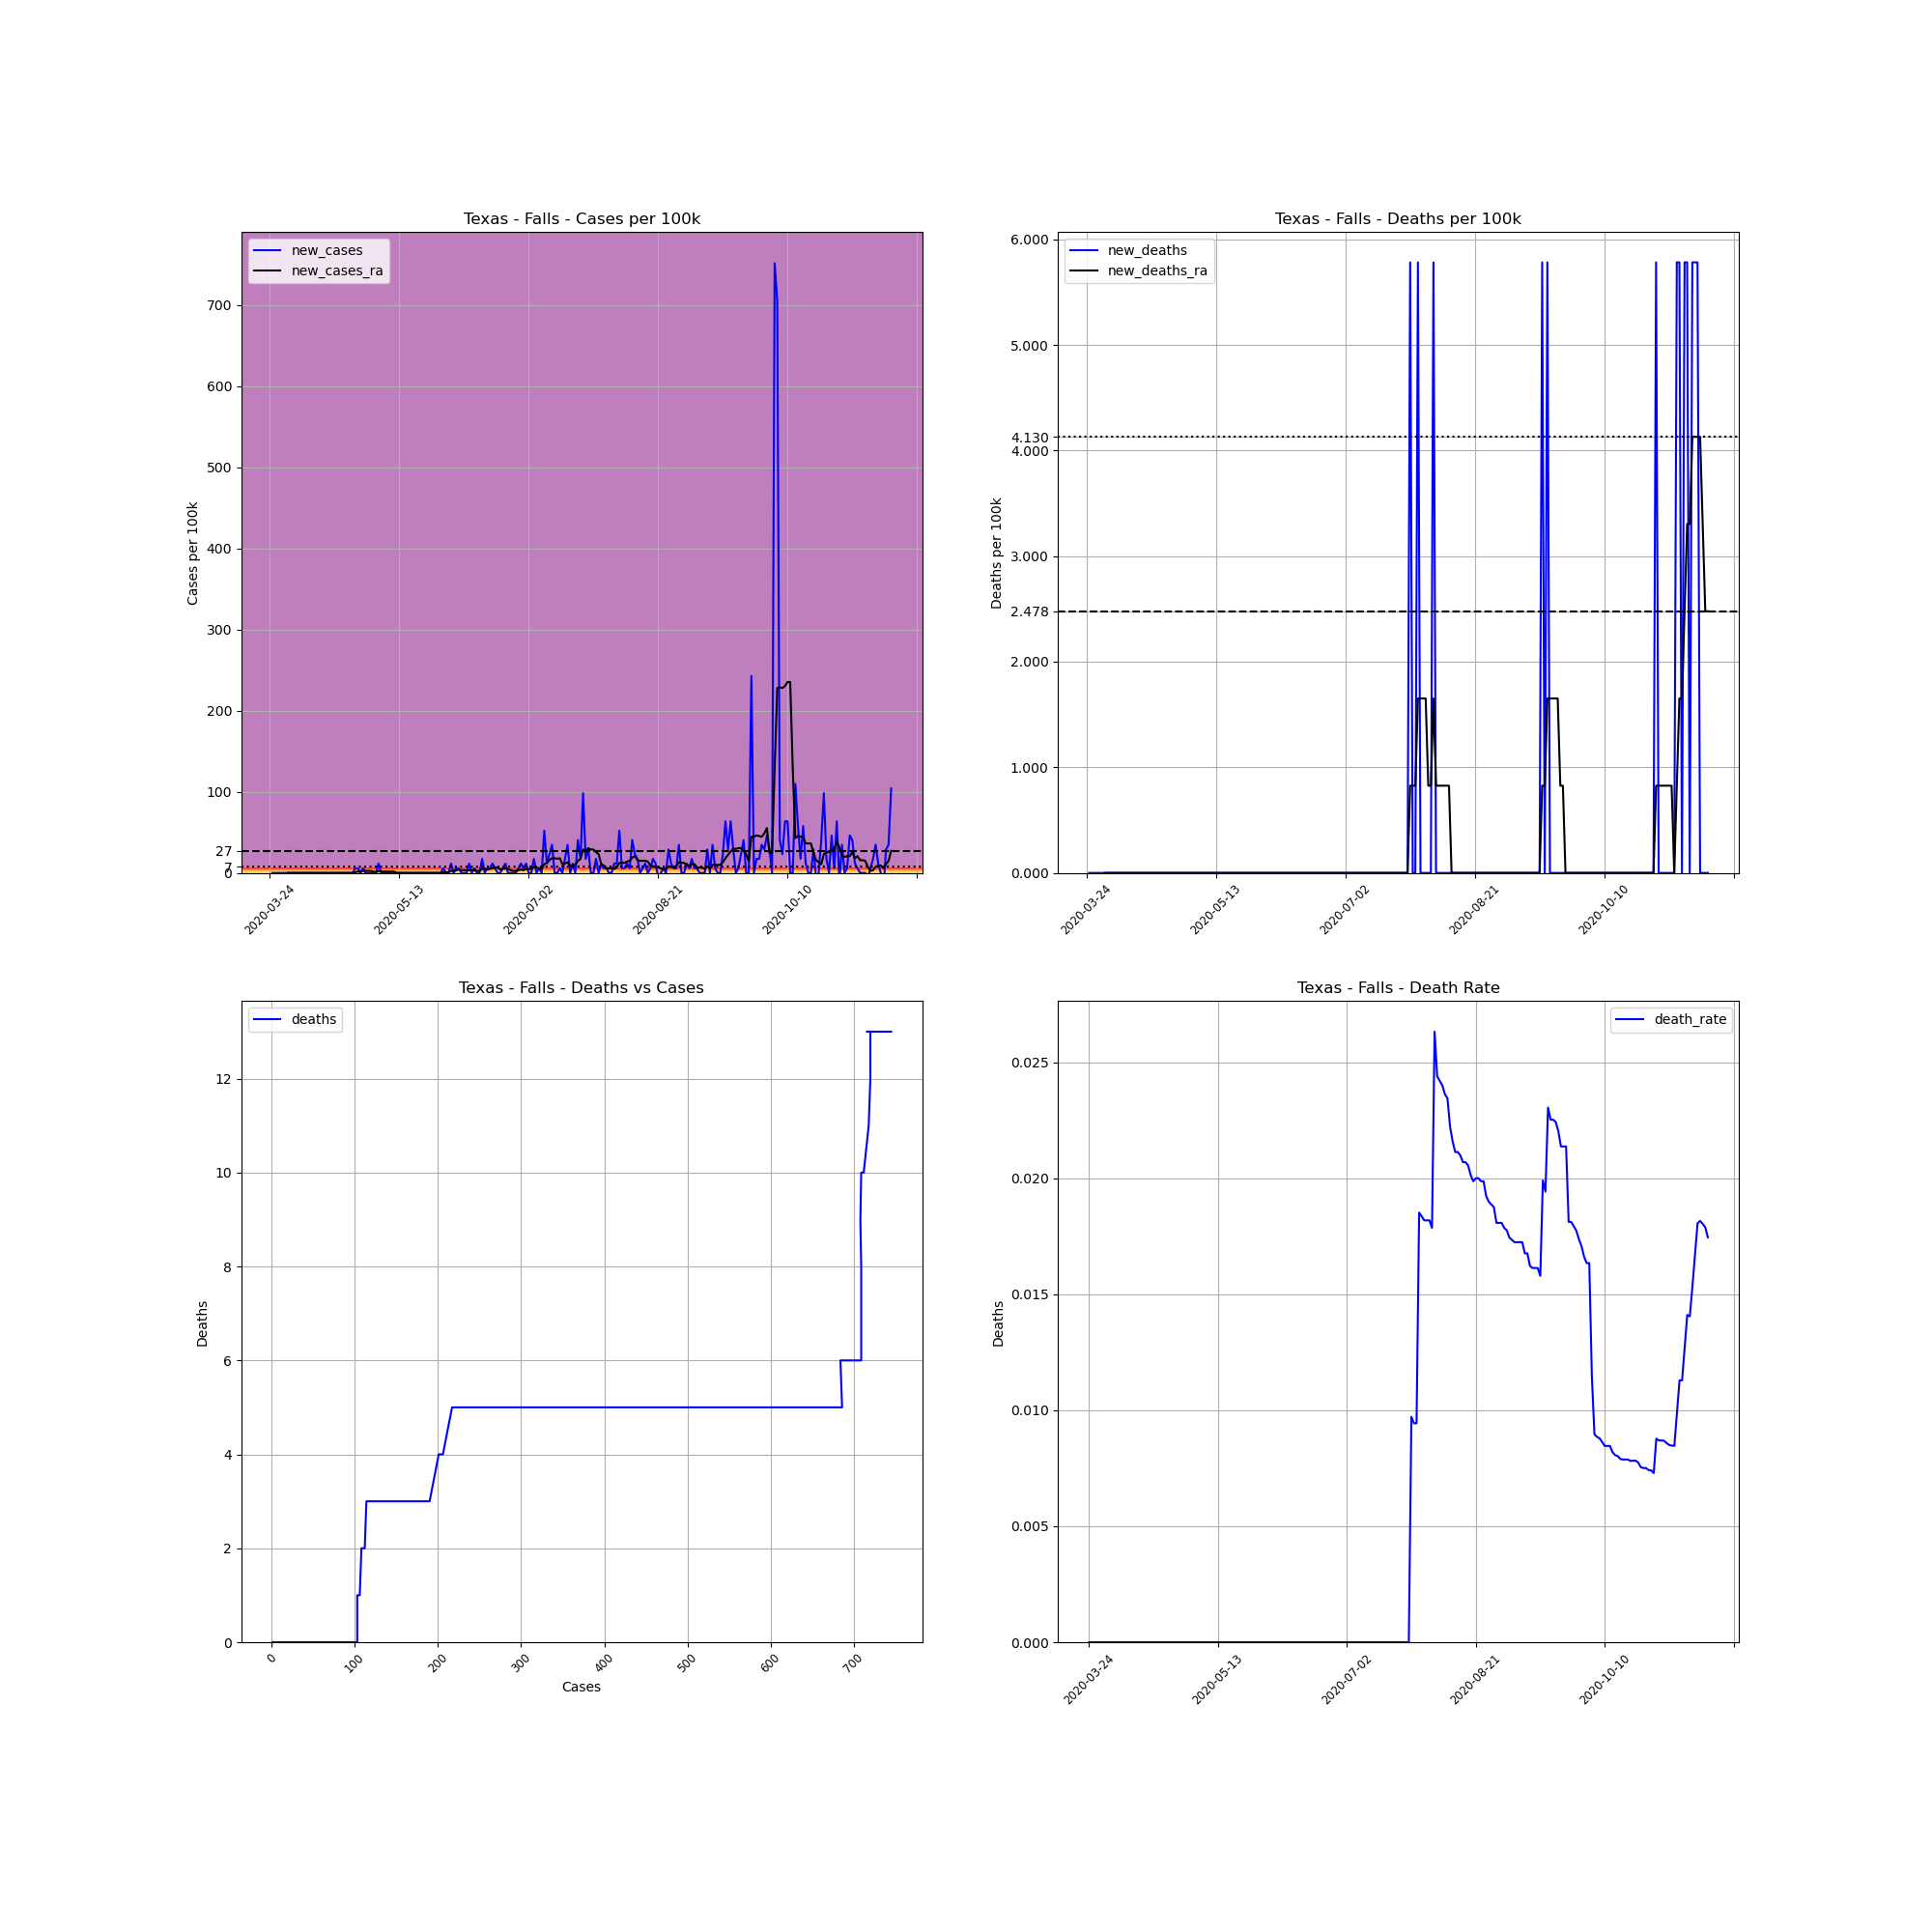

The file beside this chart, header and first rows:
, date, county, state, fips, cases, deaths, COUNTY, STNAME, CTYNAME, POPESTIMATE2019, cases_per_100k, deaths_per_100k, death_rate, new_cases, new_deaths, new_cases_ra, new_deaths_ra
325507, 2020-03-24, Falls, Texas, 48145, 1, 0, 145, Texas, Falls, 17297, 5.781, 0.0, 0.0, , , , 
325508, 2020-03-25, Falls, Texas, 48145, 1, 0, 145, Texas, Falls, 17297, 5.781, 0.0, 0.0, 0.0, 0.0, , 
325509, 2020-03-26, Falls, Texas, 48145, 1, 0, 145, Texas, Falls, 17297, 5.781, 0.0, 0.0, 0.0, 0.0, , 
325510, 2020-03-27, Falls, Texas, 48145, 1, 0, 145, Texas, Falls, 17297, 5.781, 0.0, 0.0, 0.0, 0.0, , 
325511, 2020-03-28, Falls, Texas, 48145, 1, 0, 145, Texas, Falls, 17297, 5.781, 0.0, 0.0, 0.0, 0.0, , 
325512, 2020-03-29, Falls, Texas, 48145, 1, 0, 145, Texas, Falls, 17297, 5.781, 0.0, 0.0, 0.0, 0.0, , 
325513, 2020-03-30, Falls, Texas, 48145, 1, 0, 145, Texas, Falls, 17297, 5.781, 0.0, 0.0, 0.0, 0.0, , 
325514, 2020-03-31, Falls, Texas, 48145, 1, 0, 145, Texas, Falls, 17297, 5.781, 0.0, 0.0, 0.0, 0.0, 0.0, 0.0
325515, 2020-04-01, Falls, Texas, 48145, 1, 0, 145, Texas, Falls, 17297, 5.781, 0.0, 0.0, 0.0, 0.0, 0.0, 0.0
325516, 2020-04-02, Falls, Texas, 48145, 1, 0, 145, Texas, Falls, 17297, 5.781, 0.0, 0.0, 0.0, 0.0, 0.0, 0.0
325517, 2020-04-03, Falls, Texas, 48145, 1, 0, 145, Texas, Falls, 17297, 5.781, 0.0, 0.0, 0.0, 0.0, 0.0, 0.0
325518, 2020-04-04, Falls, Texas, 48145, 1, 0, 145, Texas, Falls, 17297, 5.781, 0.0, 0.0, 0.0, 0.0, 0.0, 0.0
325519, 2020-04-05, Falls, Texas, 48145, 1, 0, 145, Texas, Falls, 17297, 5.781, 0.0, 0.0, 0.0, 0.0, 0.0, 0.0
325520, 2020-04-06, Falls, Texas, 48145, 1, 0, 145, Texas, Falls, 17297, 5.781, 0.0, 0.0, 0.0, 0.0, 0.0, 0.0
325521, 2020-04-07, Falls, Texas, 48145, 1, 0, 145, Texas, Falls, 17297, 5.781, 0.0, 0.0, 0.0, 0.0, 0.0, 0.0
325522, 2020-04-08, Falls, Texas, 48145, 1, 0, 145, Texas, Falls, 17297, 5.781, 0.0, 0.0, 0.0, 0.0, 0.0, 0.0
325523, 2020-04-09, Falls, Texas, 48145, 1, 0, 145, Texas, Falls, 17297, 5.781, 0.0, 0.0, 0.0, 0.0, 0.0, 0.0
325524, 2020-04-10, Falls, Texas, 48145, 1, 0, 145, Texas, Falls, 17297, 5.781, 0.0, 0.0, 0.0, 0.0, 0.0, 0.0
325525, 2020-04-11, Falls, Texas, 48145, 1, 0, 145, Texas, Falls, 17297, 5.781, 0.0, 0.0, 0.0, 0.0, 0.0, 0.0
325526, 2020-04-12, Falls, Texas, 48145, 1, 0, 145, Texas, Falls, 17297, 5.781, 0.0, 0.0, 0.0, 0.0, 0.0, 0.0
325527, 2020-04-13, Falls, Texas, 48145, 1, 0, 145, Texas, Falls, 17297, 5.781, 0.0, 0.0, 0.0, 0.0, 0.0, 0.0
325528, 2020-04-14, Falls, Texas, 48145, 1, 0, 145, Texas, Falls, 17297, 5.781, 0.0, 0.0, 0.0, 0.0, 0.0, 0.0
325529, 2020-04-15, Falls, Texas, 48145, 1, 0, 145, Texas, Falls, 17297, 5.781, 0.0, 0.0, 0.0, 0.0, 0.0, 0.0
325530, 2020-04-16, Falls, Texas, 48145, 1, 0, 145, Texas, Falls, 17297, 5.781, 0.0, 0.0, 0.0, 0.0, 0.0, 0.0
325531, 2020-04-17, Falls, Texas, 48145, 1, 0, 145, Texas, Falls, 17297, 5.781, 0.0, 0.0, 0.0, 0.0, 0.0, 0.0
325532, 2020-04-18, Falls, Texas, 48145, 1, 0, 145, Texas, Falls, 17297, 5.781, 0.0, 0.0, 0.0, 0.0, 0.0, 0.0
325533, 2020-04-19, Falls, Texas, 48145, 1, 0, 145, Texas, Falls, 17297, 5.781, 0.0, 0.0, 0.0, 0.0, 0.0, 0.0
325534, 2020-04-20, Falls, Texas, 48145, 1, 0, 145, Texas, Falls, 17297, 5.781, 0.0, 0.0, 0.0, 0.0, 0.0, 0.0
325535, 2020-04-21, Falls, Texas, 48145, 1, 0, 145, Texas, Falls, 17297, 5.781, 0.0, 0.0, 0.0, 0.0, 0.0, 0.0
325536, 2020-04-22, Falls, Texas, 48145, 1, 0, 145, Texas, Falls, 17297, 5.781, 0.0, 0.0, 0.0, 0.0, 0.0, 0.0
325537, 2020-04-23, Falls, Texas, 48145, 1, 0, 145, Texas, Falls, 17297, 5.781, 0.0, 0.0, 0.0, 0.0, 0.0, 0.0
325538, 2020-04-24, Falls, Texas, 48145, 1, 0, 145, Texas, Falls, 17297, 5.781, 0.0, 0.0, 0.0, 0.0, 0.0, 0.0
325539, 2020-04-25, Falls, Texas, 48145, 1, 0, 145, Texas, Falls, 17297, 5.781, 0.0, 0.0, 0.0, 0.0, 0.0, 0.0
325540, 2020-04-26, Falls, Texas, 48145, 2, 0, 145, Texas, Falls, 17297, 11.56, 0.0, 0.0, 5.781, 0.0, 0.8259, 0.0
325541, 2020-04-27, Falls, Texas, 48145, 3, 0, 145, Texas, Falls, 17297, 17.34, 0.0, 0.0, 5.781, 0.0, 1.652, 0.0
325542, 2020-04-28, Falls, Texas, 48145, 3, 0, 145, Texas, Falls, 17297, 17.34, 0.0, 0.0, 0.0, 0.0, 1.652, 0.0
325543, 2020-04-29, Falls, Texas, 48145, 4, 0, 145, Texas, Falls, 17297, 23.13, 0.0, 0.0, 5.781, 0.0, 2.478, 0.0
325544, 2020-04-30, Falls, Texas, 48145, 4, 0, 145, Texas, Falls, 17297, 23.13, 0.0, 0.0, 0.0, 0.0, 2.478, 0.0
325545, 2020-05-01, Falls, Texas, 48145, 4, 0, 145, Texas, Falls, 17297, 23.13, 0.0, 0.0, 0.0, 0.0, 2.478, 0.0
325546, 2020-05-02, Falls, Texas, 48145, 4, 0, 145, Texas, Falls, 17297, 23.13, 0.0, 0.0, 0.0, 0.0, 2.478, 0.0
325547, 2020-05-03, Falls, Texas, 48145, 4, 0, 145, Texas, Falls, 17297, 23.13, 0.0, 0.0, 0.0, 0.0, 1.652, 0.0
325548, 2020-05-04, Falls, Texas, 48145, 4, 0, 145, Texas, Falls, 17297, 23.13, 0.0, 0.0, 0.0, 0.0, 0.8259, 0.0
325549, 2020-05-05, Falls, Texas, 48145, 6, 0, 145, Texas, Falls, 17297, 34.69, 0.0, 0.0, 11.56, 0.0, 2.478, 0.0
325550, 2020-05-06, Falls, Texas, 48145, 6, 0, 145, Texas, Falls, 17297, 34.69, 0.0, 0.0, 0.0, 0.0, 1.652, 0.0
325551, 2020-05-07, Falls, Texas, 48145, 6, 0, 145, Texas, Falls, 17297, 34.69, 0.0, 0.0, 0.0, 0.0, 1.652, 0.0
325552, 2020-05-08, Falls, Texas, 48145, 6, 0, 145, Texas, Falls, 17297, 34.69, 0.0, 0.0, 0.0, 0.0, 1.652, 0.0
325553, 2020-05-09, Falls, Texas, 48145, 6, 0, 145, Texas, Falls, 17297, 34.69, 0.0, 0.0, 0.0, 0.0, 1.652, 0.0
325554, 2020-05-10, Falls, Texas, 48145, 6, 0, 145, Texas, Falls, 17297, 34.69, 0.0, 0.0, 0.0, 0.0, 1.652, 0.0
325555, 2020-05-11, Falls, Texas, 48145, 6, 0, 145, Texas, Falls, 17297, 34.69, 0.0, 0.0, 0.0, 0.0, 1.652, 0.0
325556, 2020-05-12, Falls, Texas, 48145, 6, 0, 145, Texas, Falls, 17297, 34.69, 0.0, 0.0, 0.0, 0.0, 0.0, 0.0
325557, 2020-05-13, Falls, Texas, 48145, 6, 0, 145, Texas, Falls, 17297, 34.69, 0.0, 0.0, 0.0, 0.0, 0.0, 0.0
325558, 2020-05-14, Falls, Texas, 48145, 6, 0, 145, Texas, Falls, 17297, 34.69, 0.0, 0.0, 0.0, 0.0, 0.0, 0.0
325559, 2020-05-15, Falls, Texas, 48145, 6, 0, 145, Texas, Falls, 17297, 34.69, 0.0, 0.0, 0.0, 0.0, 0.0, 0.0
325560, 2020-05-16, Falls, Texas, 48145, 6, 0, 145, Texas, Falls, 17297, 34.69, 0.0, 0.0, 0.0, 0.0, 0.0, 0.0
325561, 2020-05-17, Falls, Texas, 48145, 6, 0, 145, Texas, Falls, 17297, 34.69, 0.0, 0.0, 0.0, 0.0, 0.0, 0.0
325562, 2020-05-18, Falls, Texas, 48145, 6, 0, 145, Texas, Falls, 17297, 34.69, 0.0, 0.0, 0.0, 0.0, 0.0, 0.0
325563, 2020-05-19, Falls, Texas, 48145, 6, 0, 145, Texas, Falls, 17297, 34.69, 0.0, 0.0, 0.0, 0.0, 0.0, 0.0
325564, 2020-05-20, Falls, Texas, 48145, 6, 0, 145, Texas, Falls, 17297, 34.69, 0.0, 0.0, 0.0, 0.0, 0.0, 0.0
325565, 2020-05-21, Falls, Texas, 48145, 6, 0, 145, Texas, Falls, 17297, 34.69, 0.0, 0.0, 0.0, 0.0, 0.0, 0.0
325566, 2020-05-22, Falls, Texas, 48145, 6, 0, 145, Texas, Falls, 17297, 34.69, 0.0, 0.0, 0.0, 0.0, 0.0, 0.0
... 181 more rows
